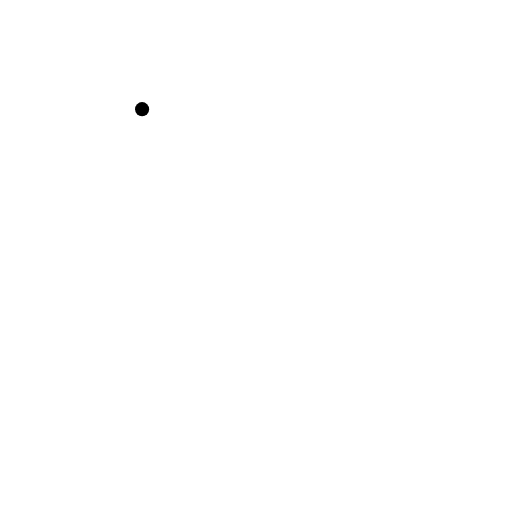
t = 0.00 s
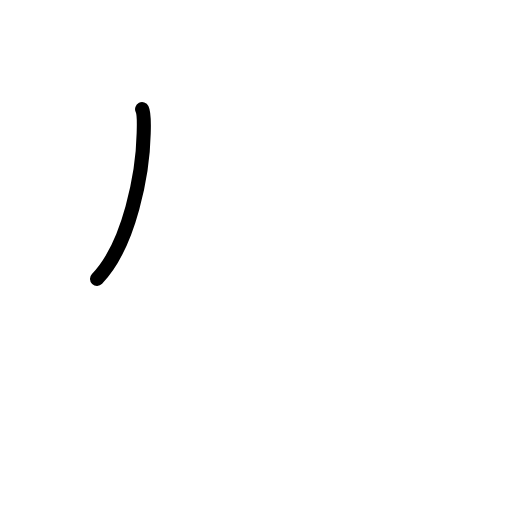
t = 0.75 s
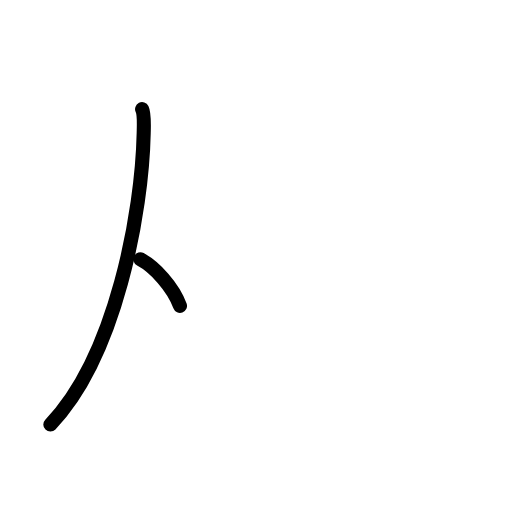
t = 1.50 s
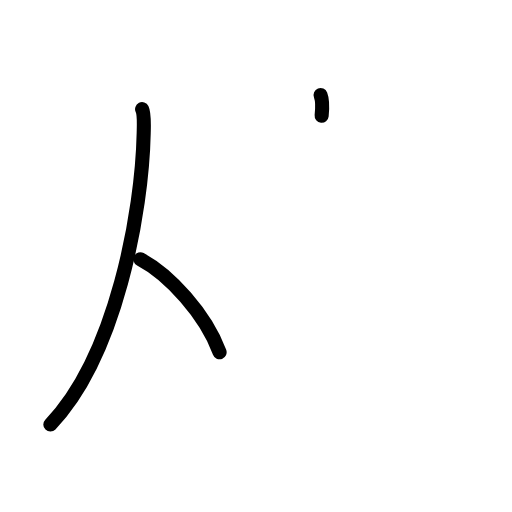
t = 2.38 s
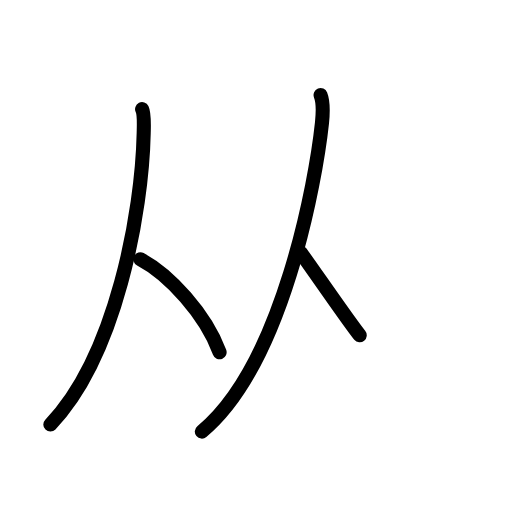
t = 3.25 s
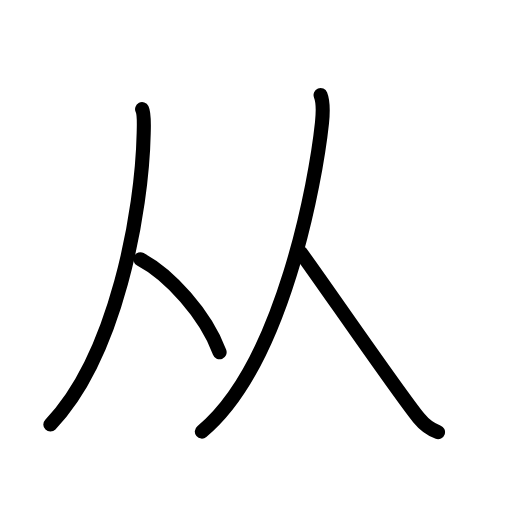
t = 4.00 s

The animated SVG that drew these frames (rendered in a browser with its animation timeline set to each time). Animation: 10 SMIL elements (animate=10); one cycle of 4.00 s.

<?xml version="1.0" encoding="UTF-8"?>
<!--
AniKanjiVG is licensed by CC-BY-SA Paul C. Sommerhoff (https://bitbucket.org/sommerhoff/anikanjivg).
AniKanjiVG uses KanjiVG which is licensed by CC-BY-SA Ulrich Apel (http://kanjivg.tagaini.net).
See also http://creativecommons.org/licenses/by-sa/3.0/
-->
<svg xmlns:kvg='http://kanjivg.tagaini.net' xmlns='http://www.w3.org/2000/svg' width='109' height='109' viewBox='0 0 109 109' style='fill:none;stroke:#000000;stroke-width:3;stroke-linecap:round;stroke-linejoin:round;' id="kvg:kanji_04ece"><g id="kvg:04ece" kvg:element="从"><g id="kvg:04ece-g1" kvg:element="人" kvg:position="left" kvg:radical="general"><path id="kvg:04ece-s1" kvg:type="㇒" d="M30.25,23.24c0.5,1.01,0.39,3.06,0.34,5.12C30.25,45,24.75,75.75,10.72,90.38"><animate attributeName="d" begin="0.0s" dur="0.5s" from="M30.25,23.24C30.25,23.24,30.25,23.24,30.25,23.24" to="M30.25,23.24c0.5,1.01,0.39,3.06,0.34,5.12" />
<animate attributeName="d" begin="0.5s" dur="0.5s" from="M30.25,23.24c0.5,1.01,0.39,3.06,0.34,5.12c0,0,0,0,0,0,0" to="M30.25,23.24c0.5,1.01,0.39,3.06,0.34,5.12C30.25,45,24.75,75.75,10.72,90.38" />
</path>
<path id="kvg:04ece-s2" kvg:type="㇏" d="M29.89,55.21c6.1,3.2,13.89,11.72,16.86,19.79"><animate attributeName="d" begin="1.0s" dur="1.0s" from="M29.89,55.21C29.89,55.21,29.89,55.21,29.89,55.21" to="M29.89,55.21c6.1,3.2,13.89,11.72,16.86,19.79" />
<animate attributeName="d" begin="0s" dur="1.0s" from="M-100,-100" to="M-100,-100" />
</path>
</g>
<g id="kvg:04ece-g2" kvg:element="人" kvg:position="right" kvg:radical="general"><path id="kvg:04ece-s3" kvg:type="㇒" d="M68.25,20.24c0.5,1.26,0.52,3.72,0.3,5.88C67.25,38.5,60.25,77.5,42.97,91.88"><animate attributeName="d" begin="2.0s" dur="0.5s" from="M68.25,20.24C68.25,20.24,68.25,20.24,68.25,20.24" to="M68.25,20.24c0.5,1.26,0.52,3.72,0.3,5.88" />
<animate attributeName="d" begin="2.5s" dur="0.5s" from="M68.25,20.24c0.5,1.26,0.52,3.72,0.3,5.88c0,0,0,0,0,0,0" to="M68.25,20.24c0.5,1.26,0.52,3.72,0.3,5.88C67.25,38.5,60.25,77.5,42.97,91.88" />
<animate attributeName="d" begin="0s" dur="2.0s" from="M-100,-100" to="M-100,-100" />
</path>
<path id="kvg:04ece-s4" kvg:type="㇏" d="M64,53.75C67.89,59,84.93,83.84,89.16,89c1.43,1.75,2.66,2.5,4.09,3"><animate attributeName="d" begin="3.0s" dur="0.5s" from="M64,53.75C64,53.75,64,53.75,64,53.75" to="M64,53.75C67.89,59,84.93,83.84,89.16,89" />
<animate attributeName="d" begin="3.5s" dur="0.5s" from="M64,53.75C67.89,59,84.93,83.84,89.16,89c0,0,0,0,0,0,0" to="M64,53.75C67.89,59,84.93,83.84,89.16,89c1.43,1.75,2.66,2.5,4.09,3" />
<animate attributeName="d" begin="0s" dur="3.0s" from="M-100,-100" to="M-100,-100" />
</path>
</g>
</g>
</svg>
